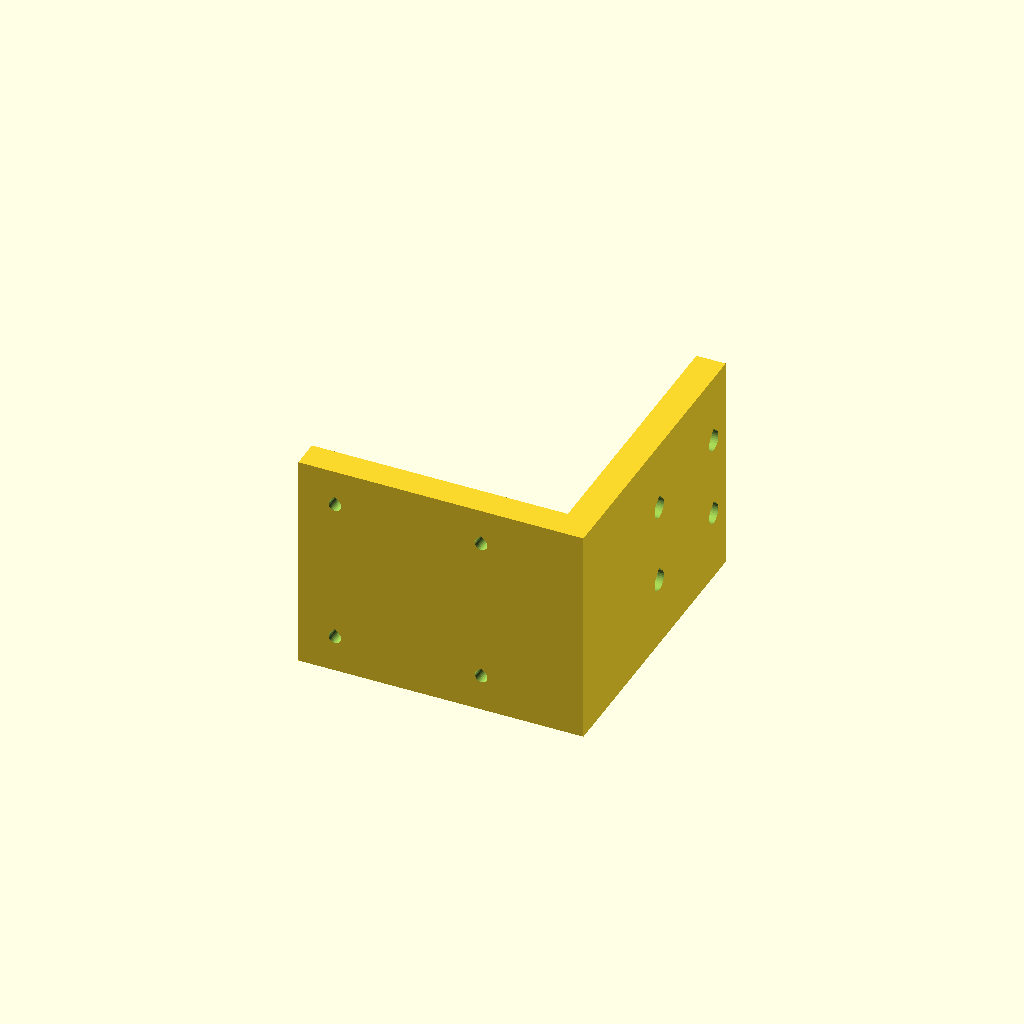
Cell 1 — every parameter at its default value.
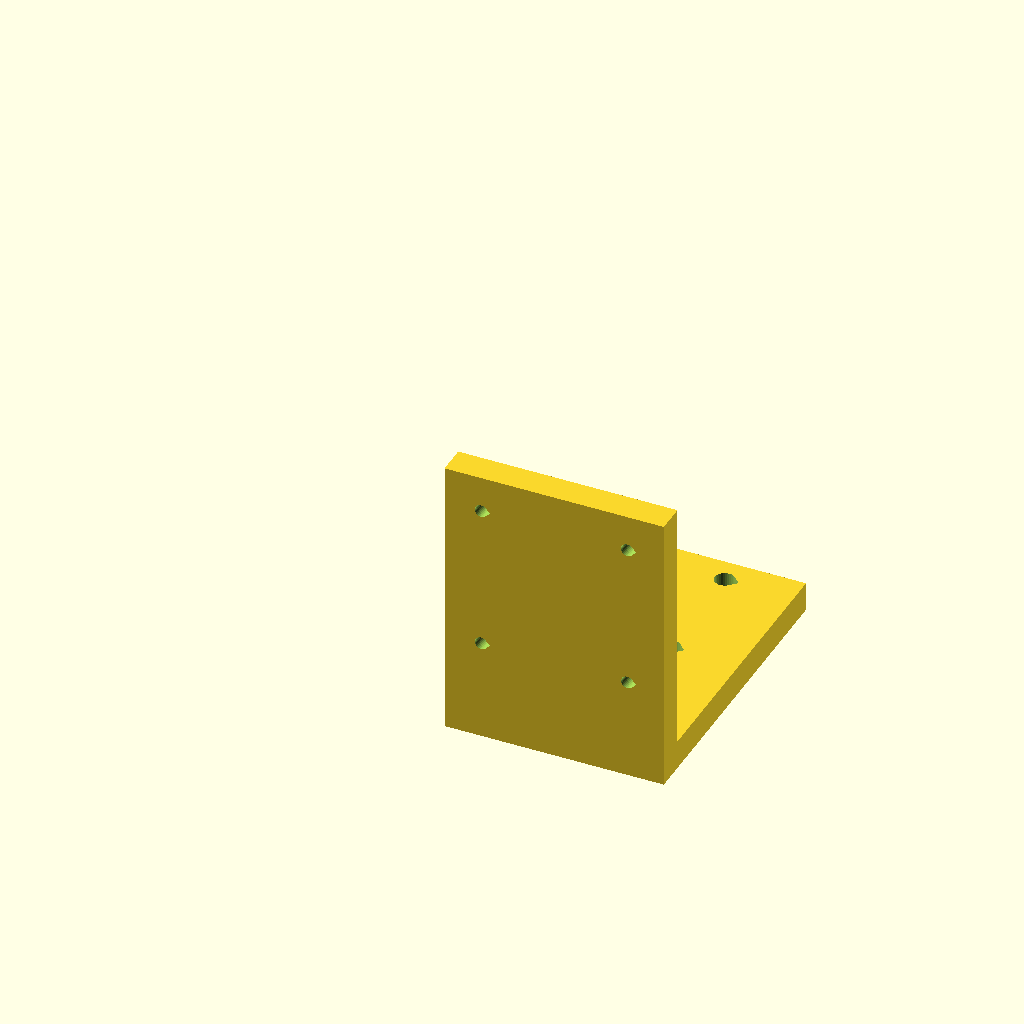
Cell 2: part = "assembly" (everything else at default).
All cells are drawn from one camera (rotation 55°, 0°, 25°, orthographic, colour scheme Cornfield), so only the parameter changes between them.
OpenSCAD source file parts/child/exterior/printed/dji_osmo_action6_mount_m3/archive_adapter_obsolete/adapter.scad:
// CHILD-SIMPLE-M3-40x40 Rev.1 -> existing 22 x 32 M5 camera base.
// Assembly coordinates match camera_mount.scad. Print with +X up.
part="print"; // [print,assembly]
width=60; thickness=8;
rear_y=-60.45; shelf_front=23;
pad_center_z=40; pitch=40; pad_height=60;
m3_d=3.45; m5_d=5.4;
$fn=64; eps=0.02;
assert(width/2-pitch/2>m3_d/2+4);
assert(pad_center_z-pitch/2-5>8,"Bottom M3 tool clears camera base");
// All horizontal bores get a 45 degree roof facing +X (print up).
module roof2d(d) {
 r=d/2/cos(180/32);
 polygon(concat([for(a=[135:11.25:405]) [r*cos(a),r*sin(a)]],[[0,r*sqrt(2)]]));
}
module bore_y(x,y,z,d,h) {
 translate([x,y,z]) multmatrix([[0,1,0,0],[0,0,1,0],[1,0,0,0],[0,0,0,1]]) linear_extrude(h) roof2d(d);
}
module bore_z(x,y,z,d,h) {
 translate([x,y,z]) rotate([0,0,-90]) linear_extrude(h) roof2d(d);
}
module adapter() {
 difference() {
  union() {
   translate([-width/2,rear_y,-thickness]) cube([width,shelf_front-rear_y,thickness]);
   translate([-width/2,rear_y,0]) cube([width,thickness,pad_center_z+pad_height/2]);
  }
  for(x=[-pitch/2,pitch/2],z=[pad_center_z-pitch/2,pad_center_z+pitch/2])
   bore_y(x,rear_y-eps,z,m3_d,thickness+2*eps);
  for(x=[-11,11],y=[-16,16]) bore_z(x,y,-thickness-eps,m5_d,thickness+2*eps);
 }
}
if(part=="assembly") adapter();
else translate([0,0,width/2]) rotate([0,-90,0]) adapter();
Customizer parameters (derived from the source; name, type, default, range or options):
part: string, default "print", options "print", "assembly"
